Dataset: images (GitHub, Michal922/commputer-vision). Classes: horse, lion.

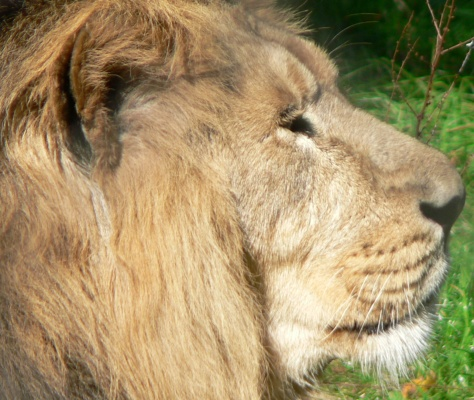
Label: lion

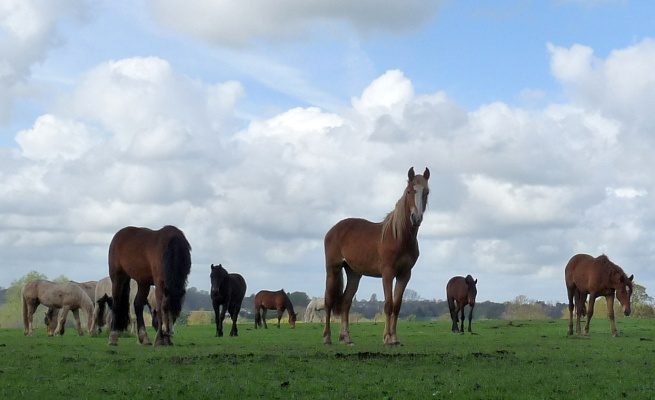
Label: horse

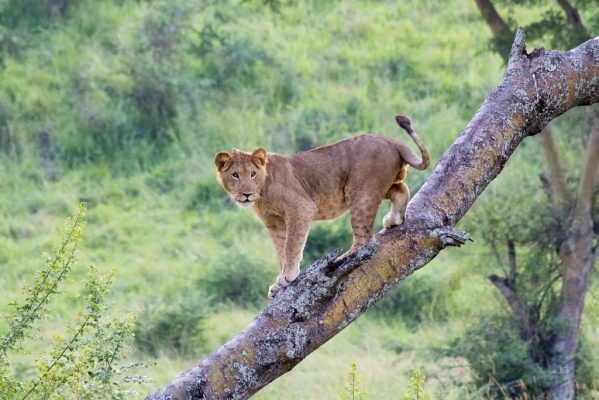
Label: lion

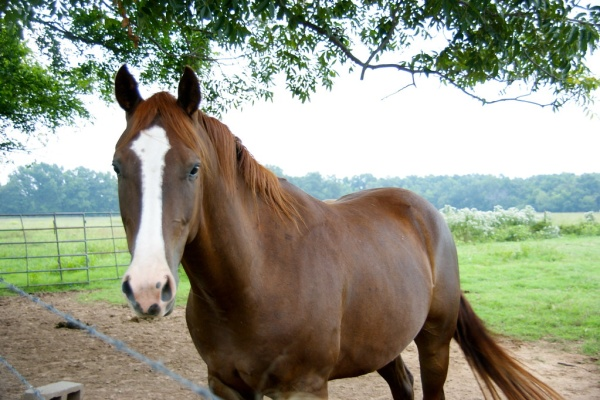
Label: horse

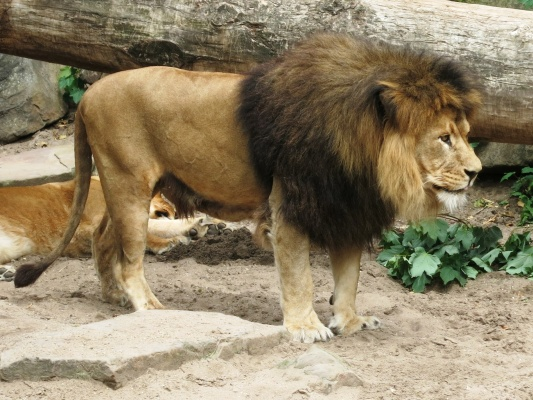
Label: lion

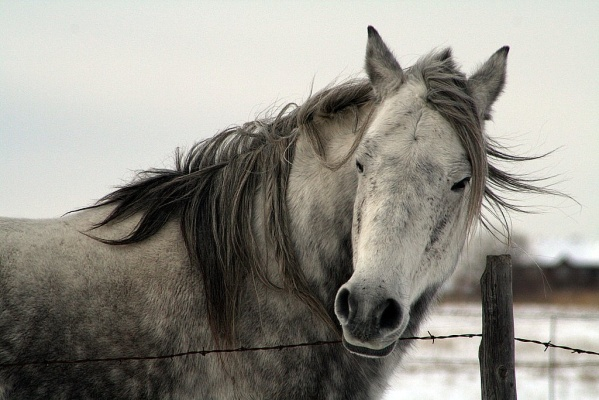
Label: horse
